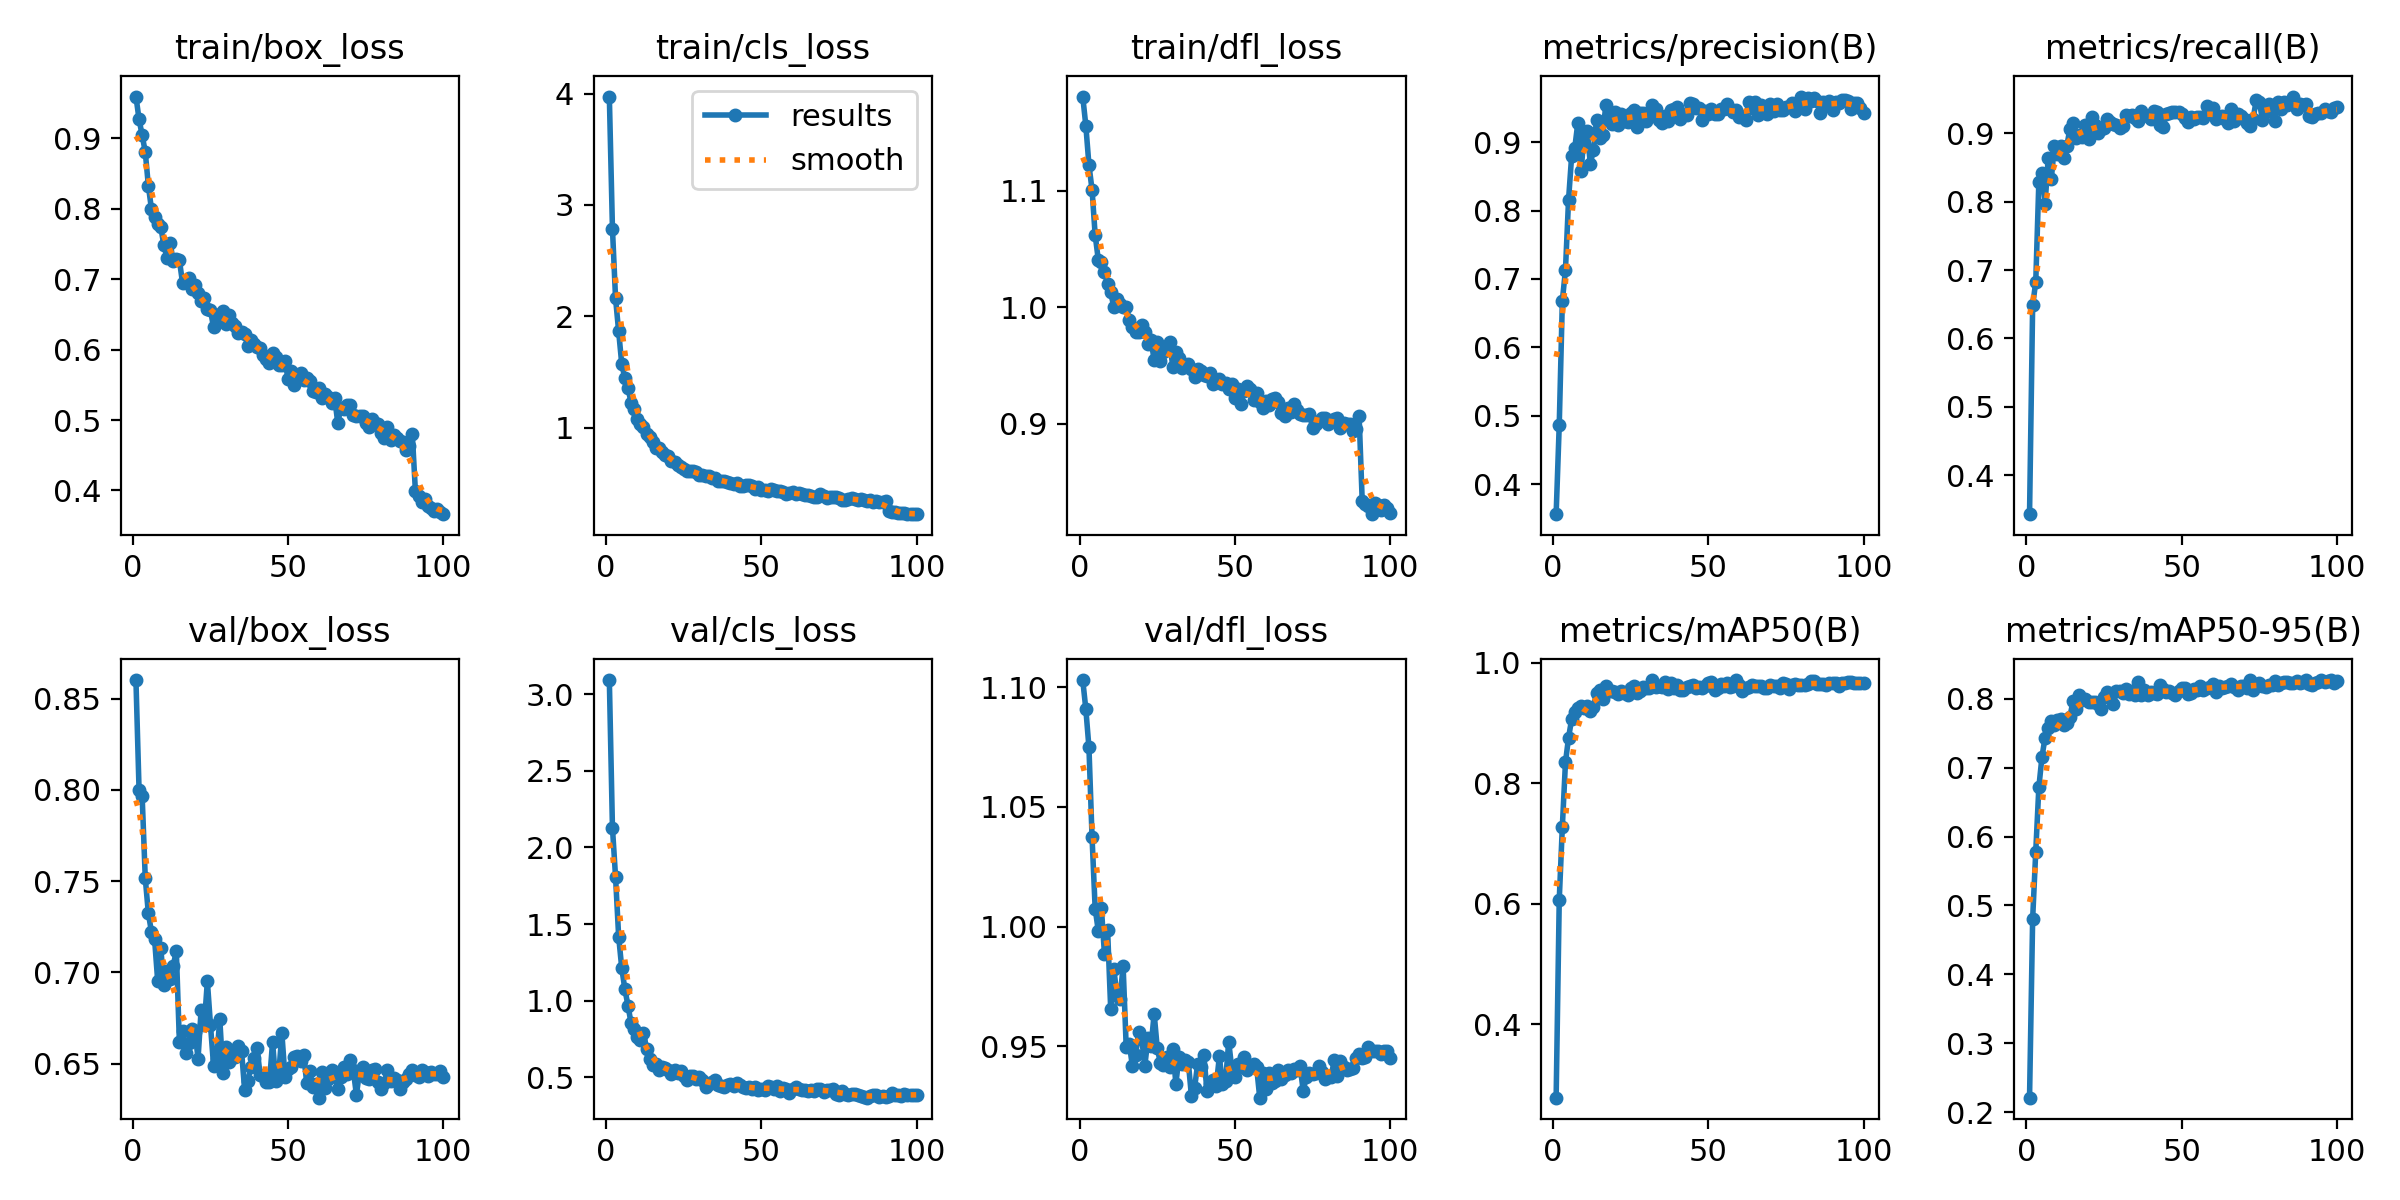

Data behind this chart, as committed beside it:
epoch, train/box_loss, train/cls_loss, train/dfl_loss, metrics/precision(B), metrics/recall(B), metrics/mAP50(B), metrics/mAP50-95(B), val/box_loss, val/cls_loss, val/dfl_loss, lr/pg0, lr/pg1, lr/pg2
1, 0.9592, 3.973, 1.181, 0.3562, 0.343, 0.2784, 0.2208, 0.8601, 3.092, 1.103, 0.0001319, 0.0001319, 0.0001319
2, 0.927, 2.789, 1.156, 0.4869, 0.6485, 0.6066, 0.4804, 0.8001, 2.129, 1.091, 0.0002626, 0.0002626, 0.0002626
3, 0.9043, 2.163, 1.122, 0.6683, 0.6827, 0.728, 0.5782, 0.7965, 1.808, 1.075, 0.0003907, 0.0003907, 0.0003907
4, 0.8807, 1.865, 1.101, 0.7129, 0.8294, 0.8342, 0.6717, 0.7517, 1.419, 1.037, 0.0003881, 0.0003881, 0.0003881
5, 0.8326, 1.572, 1.062, 0.8159, 0.8427, 0.8757, 0.7155, 0.7323, 1.212, 1.008, 0.0003842, 0.0003842, 0.0003842
6, 0.7994, 1.445, 1.041, 0.8802, 0.7968, 0.9061, 0.7437, 0.7222, 1.075, 0.9982, 0.0003802, 0.0003802, 0.0003802
7, 0.7884, 1.357, 1.039, 0.8914, 0.8634, 0.9181, 0.7579, 0.7183, 0.9679, 1.008, 0.0003762, 0.0003762, 0.0003762
8, 0.7783, 1.227, 1.03, 0.9285, 0.8328, 0.9241, 0.7671, 0.6955, 0.8525, 0.9883, 0.0003723, 0.0003723, 0.0003723
9, 0.774, 1.166, 1.02, 0.857, 0.8816, 0.9276, 0.7615, 0.7133, 0.8146, 0.9986, 0.0003683, 0.0003683, 0.0003683
10, 0.7479, 1.083, 1.013, 0.9081, 0.87, 0.9241, 0.7692, 0.6933, 0.7605, 0.9656, 0.0003644, 0.0003644, 0.0003644
11, 0.7306, 1.036, 1.001, 0.9168, 0.8823, 0.9273, 0.7702, 0.701, 0.7402, 0.9823, 0.0003604, 0.0003604, 0.0003604
12, 0.7517, 1.01, 1.007, 0.8685, 0.8643, 0.9196, 0.762, 0.6966, 0.7865, 0.9714, 0.0003564, 0.0003564, 0.0003564
13, 0.7258, 0.9485, 1.003, 0.8882, 0.8812, 0.9268, 0.7643, 0.7035, 0.6876, 0.9695, 0.0003525, 0.0003525, 0.0003525
14, 0.7285, 0.9178, 1, 0.9316, 0.9071, 0.9488, 0.7739, 0.7118, 0.6183, 0.9836, 0.0003485, 0.0003485, 0.0003485
15, 0.7266, 0.8746, 1, 0.906, 0.9158, 0.9537, 0.7966, 0.6618, 0.5796, 0.9496, 0.0003446, 0.0003446, 0.0003446
16, 0.6949, 0.8168, 0.9892, 0.911, 0.893, 0.9391, 0.7854, 0.6681, 0.5885, 0.9508, 0.0003406, 0.0003406, 0.0003406
17, 0.6976, 0.8159, 0.9829, 0.9543, 0.8977, 0.9614, 0.8055, 0.656, 0.546, 0.9416, 0.0003366, 0.0003366, 0.0003366
18, 0.7012, 0.7864, 0.9786, 0.9381, 0.8952, 0.9527, 0.798, 0.6613, 0.5662, 0.9461, 0.0003327, 0.0003327, 0.0003327
19, 0.6867, 0.7555, 0.9785, 0.9258, 0.9122, 0.9534, 0.8, 0.6689, 0.5574, 0.9559, 0.0003287, 0.0003287, 0.0003287
20, 0.6917, 0.7468, 0.9845, 0.9432, 0.8919, 0.9504, 0.7952, 0.6676, 0.5485, 0.9529, 0.0003248, 0.0003248, 0.0003248
21, 0.6807, 0.6992, 0.979, 0.9252, 0.9244, 0.9481, 0.795, 0.6528, 0.5197, 0.9418, 0.0003208, 0.0003208, 0.0003208
22, 0.6696, 0.6965, 0.969, 0.9416, 0.9129, 0.9531, 0.7957, 0.6797, 0.548, 0.9532, 0.0003168, 0.0003168, 0.0003168
23, 0.6732, 0.6646, 0.9716, 0.9305, 0.9013, 0.949, 0.7924, 0.6711, 0.5271, 0.9499, 0.0003129, 0.0003129, 0.0003129
24, 0.6573, 0.6468, 0.9548, 0.9293, 0.9068, 0.9457, 0.7857, 0.6952, 0.5426, 0.9636, 0.0003089, 0.0003089, 0.0003089
25, 0.6559, 0.6352, 0.97, 0.9419, 0.9076, 0.9578, 0.8022, 0.6713, 0.5111, 0.949, 0.000305, 0.000305, 0.000305
26, 0.6315, 0.6129, 0.9536, 0.9472, 0.9207, 0.9613, 0.8104, 0.6489, 0.4811, 0.943, 0.000301, 0.000301, 0.000301
27, 0.6452, 0.611, 0.9617, 0.9223, 0.917, 0.9499, 0.8063, 0.6525, 0.5111, 0.942, 0.000297, 0.000297, 0.000297
28, 0.6501, 0.6132, 0.9631, 0.942, 0.9138, 0.952, 0.7925, 0.6745, 0.5097, 0.9454, 0.0002931, 0.0002931, 0.0002931
29, 0.6549, 0.6031, 0.9699, 0.9428, 0.9116, 0.9595, 0.8117, 0.645, 0.4887, 0.9411, 0.0002891, 0.0002891, 0.0002891
30, 0.6368, 0.5794, 0.949, 0.9311, 0.9081, 0.9585, 0.8111, 0.6594, 0.5029, 0.9486, 0.0002852, 0.0002852, 0.0002852
31, 0.6489, 0.5746, 0.9614, 0.9383, 0.9104, 0.9579, 0.8077, 0.6508, 0.4829, 0.9343, 0.0002812, 0.0002812, 0.0002812
32, 0.638, 0.5684, 0.9569, 0.9539, 0.9266, 0.9704, 0.8146, 0.6567, 0.4355, 0.9456, 0.0002772, 0.0002772, 0.0002772
33, 0.6339, 0.5651, 0.9481, 0.9487, 0.9249, 0.9599, 0.8074, 0.6534, 0.4567, 0.9424, 0.0002733, 0.0002733, 0.0002733
34, 0.6235, 0.548, 0.9503, 0.932, 0.9273, 0.9617, 0.8108, 0.6599, 0.4684, 0.9442, 0.0002693, 0.0002693, 0.0002693
35, 0.6247, 0.5523, 0.9511, 0.9272, 0.9225, 0.959, 0.8059, 0.6571, 0.4826, 0.9433, 0.0002654, 0.0002654, 0.0002654
36, 0.6218, 0.5227, 0.9469, 0.938, 0.9182, 0.9675, 0.8239, 0.6358, 0.449, 0.9291, 0.0002614, 0.0002614, 0.0002614
37, 0.605, 0.5246, 0.9399, 0.9313, 0.9326, 0.9558, 0.8055, 0.6403, 0.4459, 0.9323, 0.0002574, 0.0002574, 0.0002574
38, 0.6136, 0.5244, 0.9469, 0.9469, 0.9273, 0.9655, 0.8132, 0.6483, 0.4374, 0.9425, 0.0002535, 0.0002535, 0.0002535
39, 0.6074, 0.5145, 0.9457, 0.948, 0.9261, 0.9577, 0.8055, 0.653, 0.447, 0.9414, 0.0002495, 0.0002495, 0.0002495
40, 0.6037, 0.5068, 0.9418, 0.951, 0.9216, 0.9629, 0.8101, 0.6584, 0.4578, 0.9464, 0.0002456, 0.0002456, 0.0002456
41, 0.6021, 0.4928, 0.9411, 0.9337, 0.9327, 0.9546, 0.8082, 0.6439, 0.4453, 0.9311, 0.0002416, 0.0002416, 0.0002416
42, 0.5919, 0.5014, 0.9437, 0.9405, 0.9308, 0.954, 0.8074, 0.6431, 0.4612, 0.9343, 0.0002376, 0.0002376, 0.0002376
43, 0.5871, 0.4783, 0.9344, 0.9388, 0.9122, 0.96, 0.8205, 0.6399, 0.4466, 0.9359, 0.0002337, 0.0002337, 0.0002337
44, 0.5811, 0.4771, 0.9357, 0.9572, 0.9091, 0.9603, 0.8138, 0.6398, 0.4374, 0.9334, 0.0002297, 0.0002297, 0.0002297
45, 0.5952, 0.4906, 0.9382, 0.9555, 0.9285, 0.9619, 0.8094, 0.6619, 0.432, 0.9457, 0.0002258, 0.0002258, 0.0002258
46, 0.5897, 0.4858, 0.9341, 0.9493, 0.9294, 0.9582, 0.811, 0.6407, 0.439, 0.9339, 0.0002218, 0.0002218, 0.0002218
47, 0.5787, 0.4755, 0.9354, 0.9495, 0.9315, 0.96, 0.8087, 0.6447, 0.4246, 0.9352, 0.0002178, 0.0002178, 0.0002178
48, 0.5783, 0.4537, 0.9303, 0.9329, 0.9307, 0.9583, 0.8049, 0.6666, 0.436, 0.9519, 0.0002139, 0.0002139, 0.0002139
49, 0.5834, 0.4655, 0.9343, 0.9461, 0.9308, 0.9616, 0.8118, 0.6427, 0.4165, 0.9405, 0.0002099, 0.0002099, 0.0002099
50, 0.5586, 0.4436, 0.9221, 0.9403, 0.9285, 0.9657, 0.8151, 0.6472, 0.423, 0.9372, 0.000206, 0.000206, 0.000206
51, 0.5701, 0.4455, 0.9295, 0.9485, 0.9218, 0.9672, 0.8163, 0.6481, 0.4199, 0.9423, 0.000202, 0.000202, 0.000202
52, 0.5502, 0.4364, 0.9174, 0.9416, 0.9169, 0.9539, 0.8063, 0.6535, 0.4441, 0.9412, 0.000198, 0.000198, 0.000198
53, 0.5616, 0.4517, 0.9286, 0.9405, 0.9234, 0.9578, 0.8077, 0.6541, 0.4349, 0.9455, 0.0001941, 0.0001941, 0.0001941
54, 0.5675, 0.4463, 0.9327, 0.9476, 0.9208, 0.9646, 0.8135, 0.6516, 0.4208, 0.9399, 0.0001901, 0.0001901, 0.0001901
55, 0.5563, 0.4346, 0.9296, 0.9485, 0.9234, 0.9614, 0.8134, 0.655, 0.4407, 0.9414, 0.0001862, 0.0001862, 0.0001862
56, 0.5591, 0.437, 0.9201, 0.9559, 0.9233, 0.9658, 0.8181, 0.6394, 0.4103, 0.9424, 0.0001822, 0.0001822, 0.0001822
57, 0.556, 0.4278, 0.9261, 0.9489, 0.9219, 0.9589, 0.8127, 0.6458, 0.428, 0.9411, 0.0001782, 0.0001782, 0.0001782
58, 0.5416, 0.4103, 0.9185, 0.9433, 0.9397, 0.9608, 0.8154, 0.6372, 0.4214, 0.9284, 0.0001743, 0.0001743, 0.0001743
59, 0.5395, 0.4189, 0.914, 0.9471, 0.935, 0.971, 0.8172, 0.6388, 0.3957, 0.9387, 0.0001703, 0.0001703, 0.0001703
60, 0.546, 0.4288, 0.9196, 0.9369, 0.9366, 0.9633, 0.8212, 0.6314, 0.4224, 0.932, 0.0001664, 0.0001664, 0.0001664
... 40 more rows
